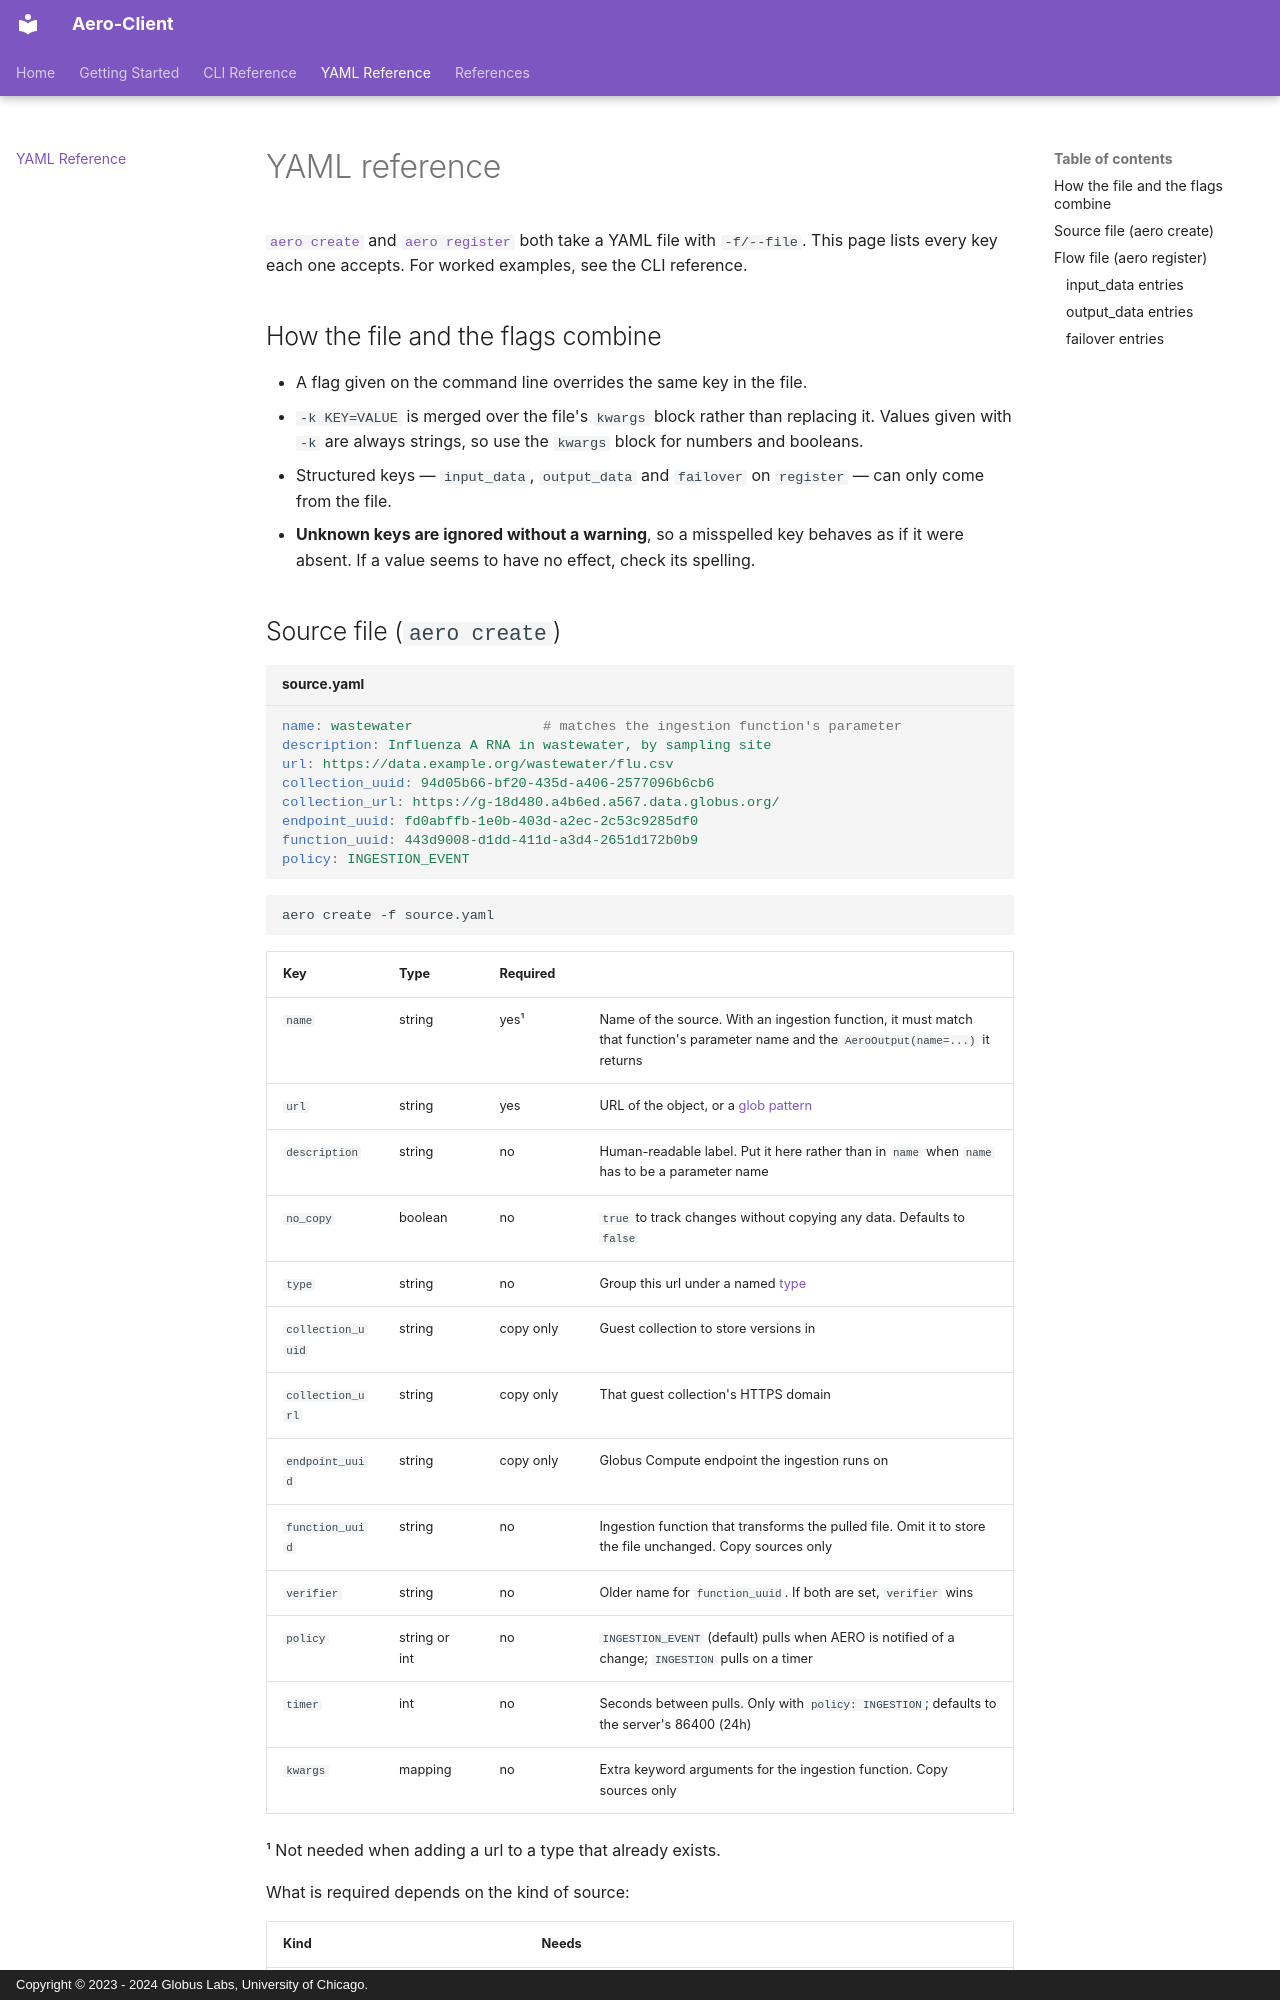

repository: RESUME-Epi/aero-client · page: yaml-reference/index.html · generator: mkdocs · copyright: Copyright © 2023 - 2024 Globus Labs, University of Chicago.

# YAML reference

[`aero create`](cli.md#aero-create) and [`aero register`](cli.md#aero-register) both take a YAML
file with `-f/--file`. This page lists every key each one accepts. For worked examples, see the
CLI reference.

## How the file and the flags combine

- A flag given on the command line overrides the same key in the file.
- `-k KEY=VALUE` is merged over the file's `kwargs` block rather than replacing it. Values given
  with `-k` are always strings, so use the `kwargs` block for numbers and booleans.
- Structured keys — `input_data`, `output_data` and `failover` on `register` — can only come from
  the file.
- **Unknown keys are ignored without a warning**, so a misspelled key behaves as if it were absent.
  If a value seems to have no effect, check its spelling.
